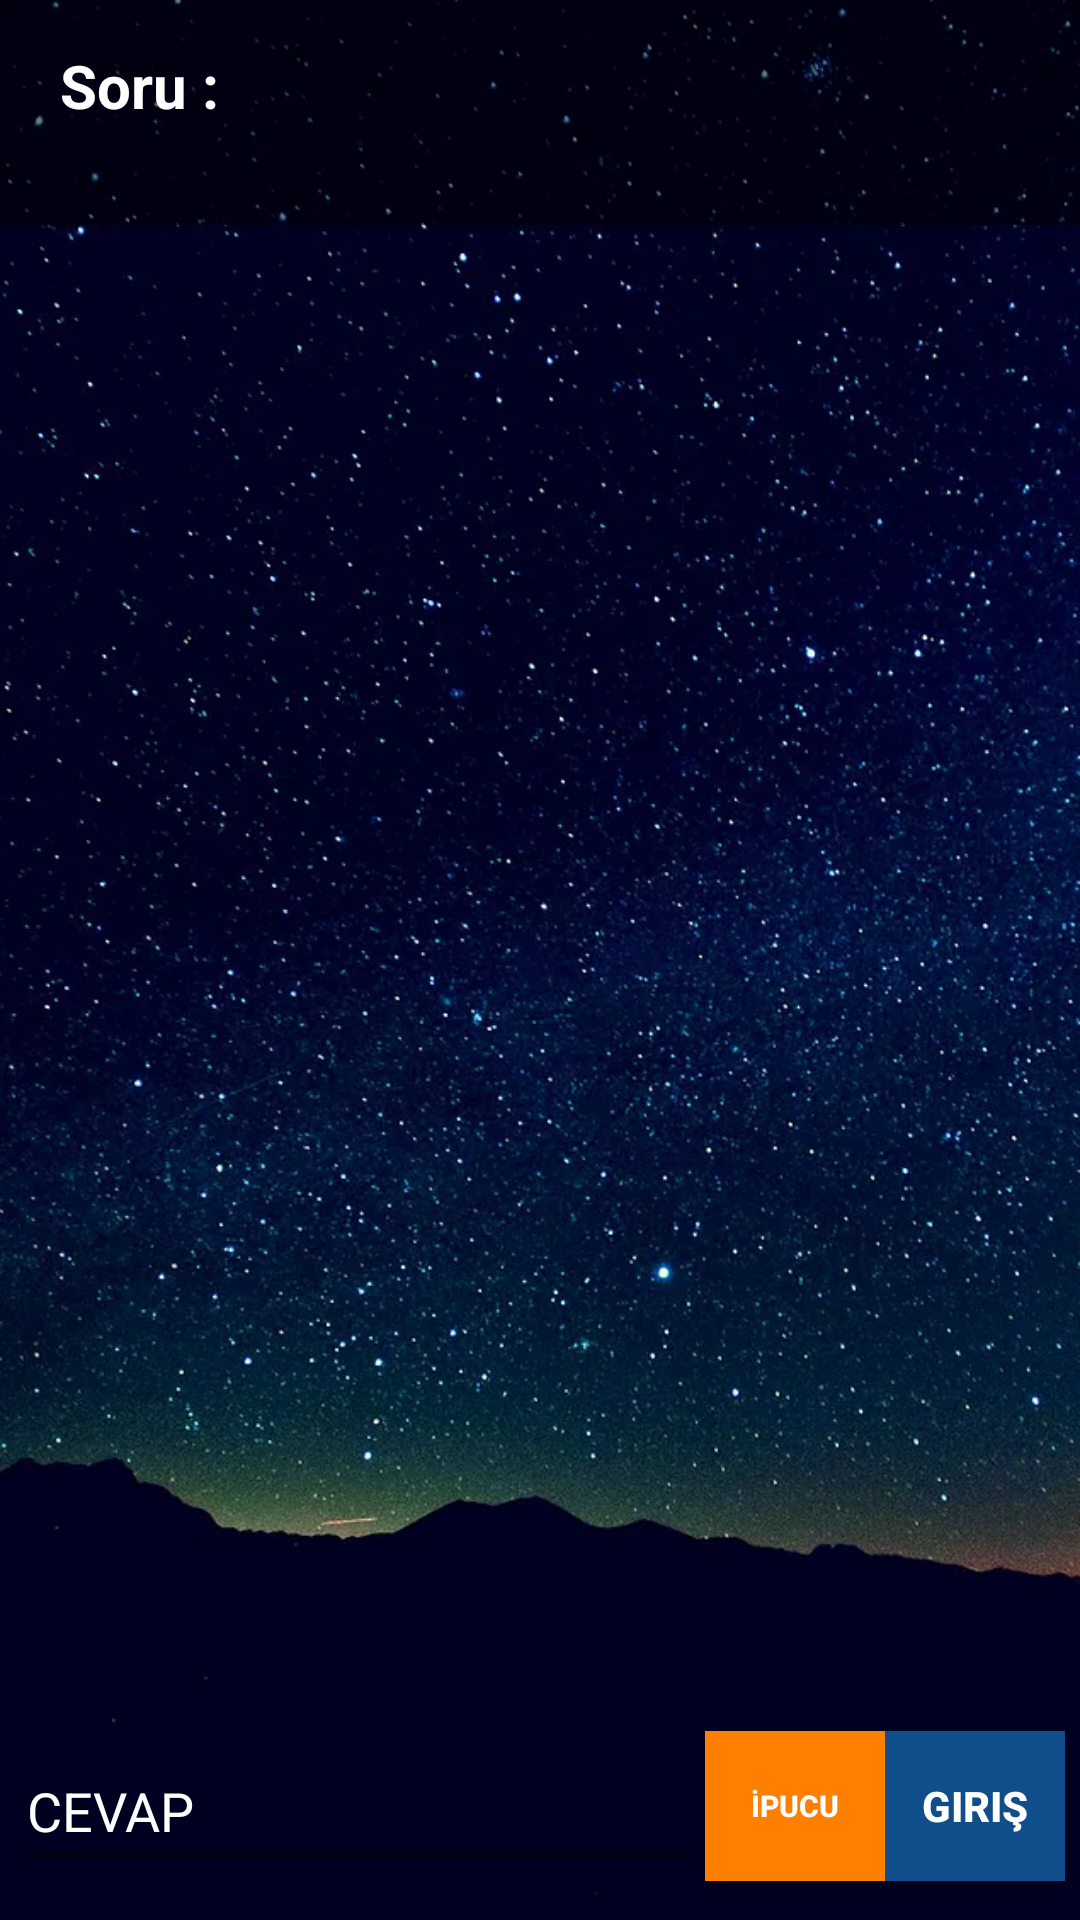

The Android layout XML behind this screen, and the referenced resources:
<!-- AndroidManifest.xml: application theme AppTheme -->
<!-- res/layout/activity_game_orta.xml -->
<?xml version="1.0" encoding="utf-8"?>
<LinearLayout xmlns:android="http://schemas.android.com/apk/res/android"
    xmlns:app="http://schemas.android.com/apk/res-auto"
    xmlns:tools="http://schemas.android.com/tools"
    android:layout_width="match_parent"
    android:layout_height="match_parent"
    android:orientation="vertical"
    android:background="@drawable/background"
    tools:context=".Orta">



    <RelativeLayout
        android:layout_width="match_parent"
        android:layout_height="match_parent">

        <LinearLayout
            android:id="@+id/linearLayout"
            android:layout_width="match_parent"
            android:layout_height="wrap_content"
            android:layout_alignParentStart="true"
            android:layout_alignParentLeft="true"
            android:layout_alignParentTop="true"
            android:background="#80000000"
            android:orientation="horizontal"
            android:padding="0dp"
            android:baselineAligned="false">


            <LinearLayout
                android:layout_width="match_parent"
                android:layout_height="match_parent"
                android:layout_weight="1"
                android:weightSum="3"
                android:layout_margin="5dp"
                android:orientation="horizontal">

                <LinearLayout
                    android:layout_width="match_parent"
                    android:layout_height="match_parent"
                    android:orientation="vertical"
                    android:layout_weight="1"
                    android:paddingLeft="15dp"
                    android:paddingTop="10dp">


                    <TextView
                        android:id="@+id/textView2"
                        android:layout_width="match_parent"
                        android:layout_height="55dp"
                        android:text="Soru : "
                        android:textColor="#FFFFFF"
                        android:textSize="20dp"
                        android:textStyle="bold" />

                </LinearLayout>

            </LinearLayout>

        </LinearLayout>



        <ScrollView
            android:id="@+id/game_scrollView"
            android:layout_width="match_parent"
            android:layout_height="match_parent"
            android:layout_alignParentStart="true"
            android:layout_alignParentLeft="true"
            android:layout_below="@+id/linearLayout"

            android:layout_above="@+id/input_layout">


            <LinearLayout
                android:id="@+id/game_main_layout"
                android:orientation="vertical"
                android:layout_margin="10dp"
                android:weightSum="15"
                android:layout_width="match_parent"
                android:layout_height="match_parent">

            </LinearLayout>

        </ScrollView>

        <LinearLayout
            android:id="@+id/input_layout"
            android:layout_width="match_parent"
            android:layout_height="wrap_content"
            android:layout_alignParentStart="true"
            android:layout_alignParentLeft="true"
            android:layout_alignParentBottom="true"


            android:orientation="horizontal"
            android:padding="5dp"
            android:weightSum="5">


            <EditText
                android:id="@+id/edittext_input"
                android:layout_width="match_parent"
                android:layout_height="50dp"
                android:layout_gravity="center"
                android:layout_marginBottom="4dp"
                android:layout_weight="1"
                android:textColorHint="@color/beyaz"
                android:hint="CEVAP"

                android:textColor="@color/beyaz"
                />
            <Button
                android:id="@+id/reklamaGir"
                android:layout_width="300dp"
                android:layout_height="50dp"
                android:layout_marginLeft="0dp"
                android:layout_marginBottom="8dp"
                android:layout_weight="2"
                android:background="@color/darkorange"
                android:text="İPUCU"
                android:textColor="#FFFFFF"
                android:textSize="10dp"
                android:textStyle="bold" />
            <Button
                android:id="@+id/btnKelimeEkle"
                android:layout_width="300dp"
                android:layout_height="50dp"
                android:layout_weight="2"
                android:layout_gravity="right"
                android:text="Giriş"
                android:layout_marginBottom="8dp"
                android:background="@color/dodger1"
                android:textColor="#FFFFFF"
                android:textStyle="bold"
                android:onClick="onInsertClicked" />

        </LinearLayout>

    </RelativeLayout>

</LinearLayout>
<!-- resources referenced by this layout -->
<resources>
  <color name="beyaz">#FFFFFF</color>
  <color name="darkorange">#ff7f00</color>
  <color name="dodger1">#104e8b</color>
  <!-- drawable background: jpg bitmap (drawable, 96644 bytes) -->
  <style name="AppTheme" parent="Theme.AppCompat.Light.DarkActionBar">
  
          
          <item name="colorPrimary">@color/orta</item>
          <item name="colorPrimaryDark">@color/colorPrimaryDark</item>
          <item name="colorAccent">@color/colorAccent</item>
      </style>
  <color name="orta">#8b0a50</color>
  <color name="colorPrimaryDark">#00574B</color>
  <color name="colorAccent">#D81B60</color>
</resources>
